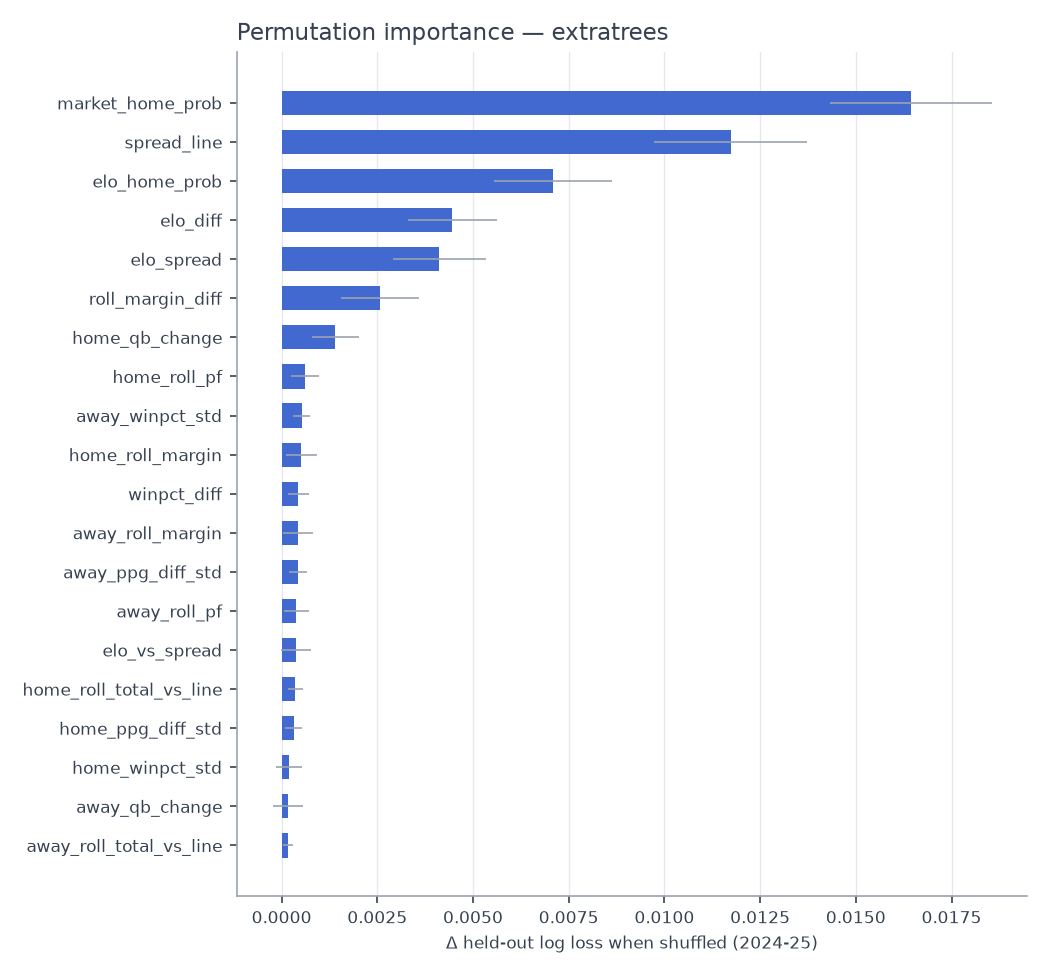

Source data for this figure (header and first rows):
feature, perm_importance, perm_std, shap_mean_abs
market_home_prob, 0.01643, 0.002116, 0.03516
spread_line, 0.01173, 0.001995, 0.02652
elo_home_prob, 0.007094, 0.001544, 0.02464
elo_diff, 0.004463, 0.001163, 0.01693
elo_spread, 0.004123, 0.00122, 0.01704
roll_margin_diff, 0.002577, 0.001017, 0.009509
home_qb_change, 0.001403, 0.0006145, 0.005518
home_roll_pf, 0.0006035, 0.0003664, 0.002762
away_winpct_std, 0.0005263, 0.0002273, 0.002853
home_roll_margin, 0.0005132, 0.0004013, 0.006388
winpct_diff, 0.0004408, 0.0002691, 0.00412
away_roll_margin, 0.0004271, 0.0003988, 0.00277
away_ppg_diff_std, 0.0004265, 0.0002432, 0.002037
away_roll_pf, 0.0003798, 0.0003275, 0.004501
elo_vs_spread, 0.0003708, 0.0003865, 0.00505
home_roll_total_vs_line, 0.0003575, 0.0001974, 0.001021
home_ppg_diff_std, 0.0003173, 0.0002178, 0.002533
home_winpct_std, 0.0002015, 0.00034, 0.003775
away_qb_change, 0.0001667, 0.0004002, 0.003356
away_roll_total_vs_line, 0.0001545, 0.0001305, 0.0008021
total_line, 0.0001437, 0.0001765, 0.001703
travel_miles, 0.0001114, 0.0002043, 0.0009621
home_roll_pa, 4.2991464378761e-05, 0.0003748, 0.002966
away_roll_pa, 2.6520480707992177e-05, 0.0002442, 0.00129
home_short_week, 8.616917866832719e-06, 6.130709339642444e-05, 0.0001205
away_short_week, 4.18498895209396e-06, 6.373979897454322e-05, 0.000112
away_roll_ats, -2.1240266694033672e-06, 0.0001836, 0.001059
market_vig, -3.8015729048823666e-06, 3.4940825824902115e-05, 0.001396
away_off_bye, -1.0687776204643118e-05, 0.0001286, 0.0008043
is_playoff, -2.1313374872422574e-05, 0.0001231, 0.000355
week, -2.325239418968783e-05, 0.000491, 0.002097
is_primetime, -3.678282830642532e-05, 0.0001649, 0.0008455
home_std_margin, -5.428818448068862e-05, 0.0001337, 0.001138
away_rest, -6.749980716921344e-05, 0.0001393, 0.0006544
div_game, -7.23681834431722e-05, 0.0003582, 0.003423
roll_ats_diff, -0.0001082, 0.0002126, 0.0008267
home_roll_ats, -0.0001299, 0.0001924, 0.001246
indoor, -0.0001499, 0.0004399, 0.003136
is_neutral, -0.0002016, 0.0001849, 0.0004339
home_off_bye, -0.000202, 0.000114, 0.001203
home_rest, -0.0002577, 5.0778565346403834e-05, 0.0005662
temp, -0.0002604, 0.0001307, 0.001107
rest_diff, -0.000305, 0.0001048, 0.0009112
wind, -0.0003078, 0.0002218, 0.000707
away_std_margin, -0.0003415, 0.0001412, 0.001095
